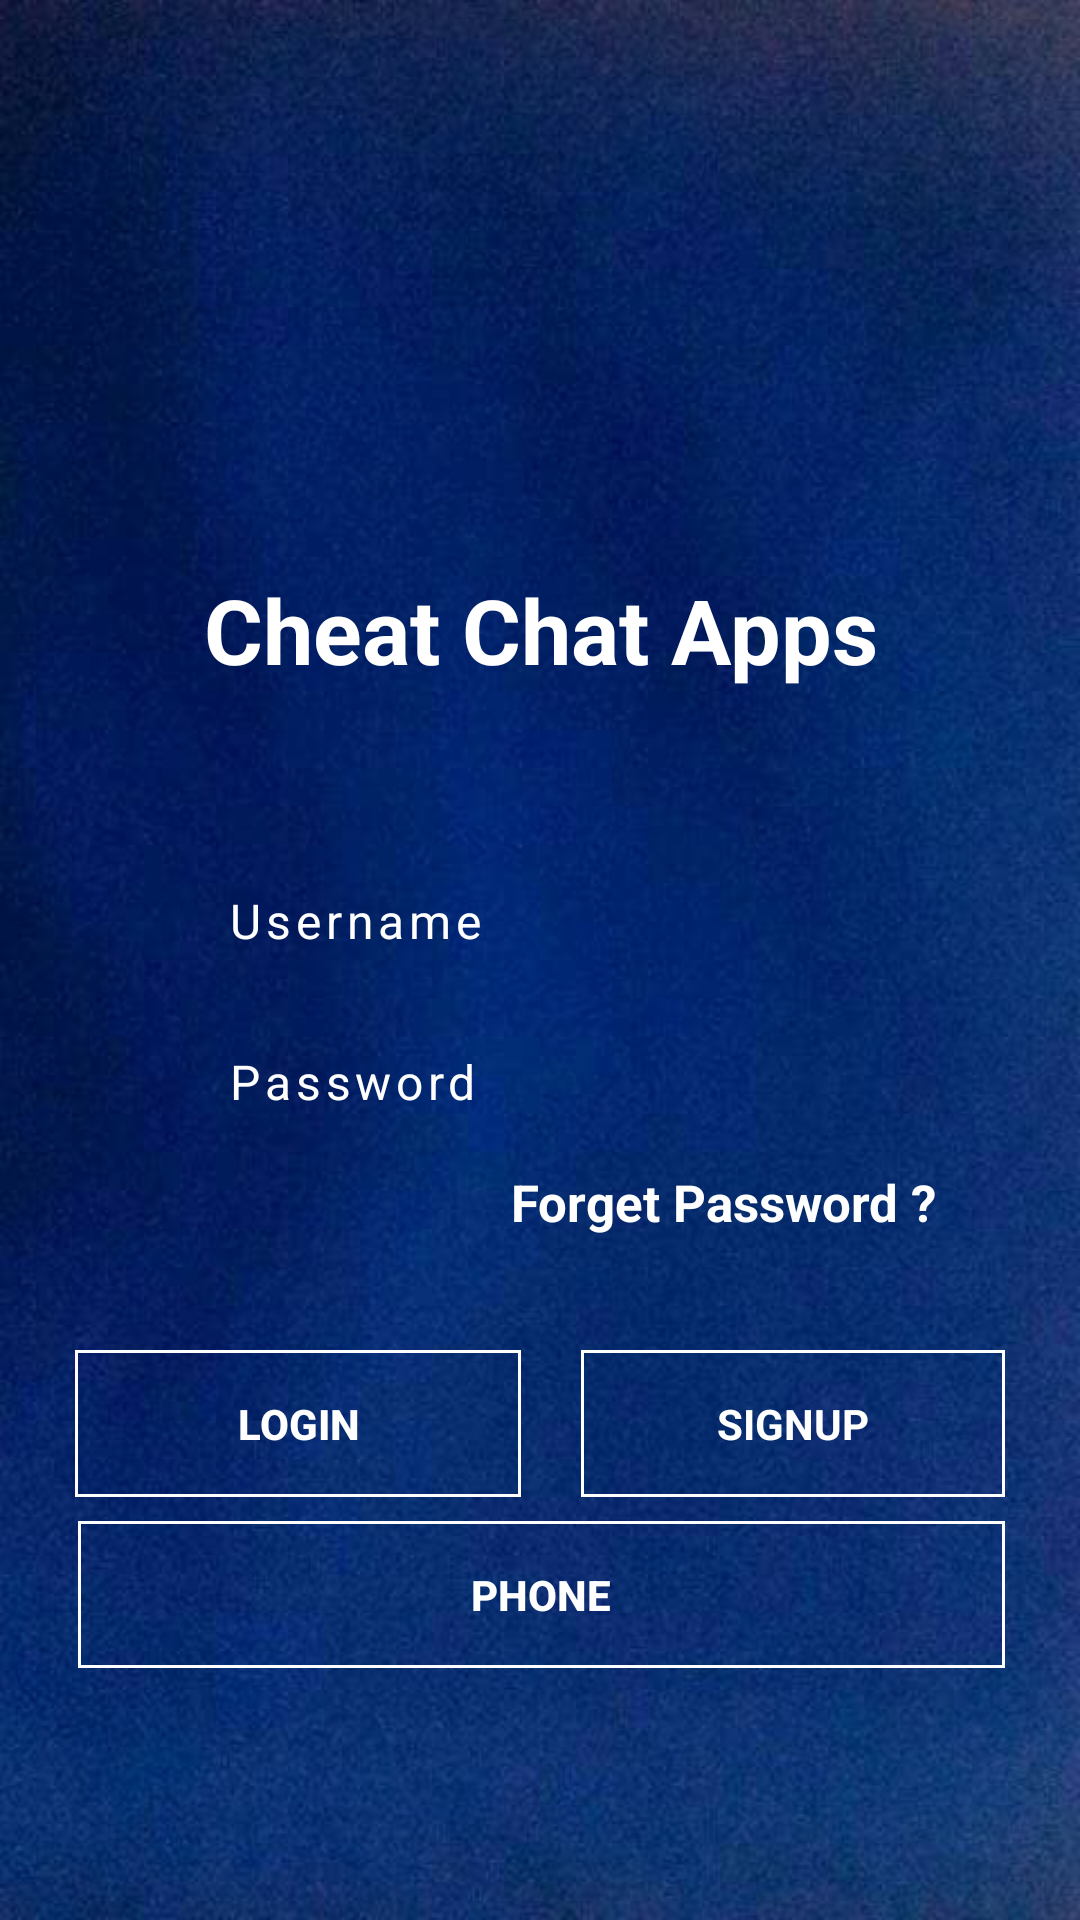

This screen was rendered from an Android layout file. Write that file and the resources it references.
<!-- AndroidManifest.xml: application theme AppTheme -->
<!-- res/layout/activity_login.xml -->
<?xml version="1.0" encoding="utf-8"?>
<RelativeLayout xmlns:android="http://schemas.android.com/apk/res/android"
    xmlns:app="http://schemas.android.com/apk/res-auto"
    xmlns:tools="http://schemas.android.com/tools"
    android:layout_width="match_parent"
    android:layout_height="match_parent"
    tools:context=".LoginActivity"
    android:background="@drawable/background">

    <TextView
        android:id="@+id/llg"
        android:layout_width="match_parent"
        android:layout_height="match_parent"
        android:text="Cheat Chat Apps"
        android:textColor="#fefffe"
        android:textSize="30dp"
        android:gravity="center"
        android:layout_marginBottom="220dp"
        android:textStyle="bold"/>
    <LinearLayout
        android:layout_width="match_parent"
        android:layout_height="wrap_content"
        android:orientation="horizontal"
        android:layout_marginTop="507dp"
        android:layout_marginLeft="25dp"
        android:layout_marginRight="25dp">

        <Button
            android:id="@+id/phone_login_button"
            android:layout_width="wrap_content"
            android:layout_height="wrap_content"
            android:text="Phone"
            android:textColor="#fefffe"
            android:background="@drawable/buttons"
            android:padding="15dp"
            android:layout_weight="1"
            android:gravity="center"
            android:layout_marginLeft="1dp"
            android:textStyle="bold"/>



    </LinearLayout>

        <LinearLayout
            android:layout_width="match_parent"
            android:layout_height="wrap_content"
            android:orientation="horizontal"
            android:layout_marginTop="450dp"
            android:layout_marginLeft="25dp"
            android:layout_marginRight="25dp">

            <Button
                android:id="@+id/login_button"
                android:layout_width="wrap_content"
                android:layout_height="wrap_content"
                android:text="LOGIN"
                android:textColor="#fefffe"
                android:background="@drawable/buttons"
                android:padding="15dp"
                android:layout_weight="1"
                android:gravity="center"
                android:layout_marginRight="10dp"
                android:textStyle="bold"/>

            <TextView
                android:id="@+id/need_new_link"
                android:layout_width="wrap_content"
                android:layout_height="wrap_content"
                android:text="SIGNUP"
                android:textColor="#fefffe"
                android:background="@drawable/buttons"
                android:padding="15dp"
                android:layout_weight="1"
                android:gravity="center"
                android:layout_marginLeft="10dp"
                android:textStyle="bold"
                />


        </LinearLayout>



            <LinearLayout
                android:layout_width="match_parent"
                android:layout_height="wrap_content"
                android:gravity="center"
                android:paddingLeft="25dp"
                android:paddingRight="25dp"
                android:layout_marginTop="280dp">


                <LinearLayout
                android:layout_width="match_parent"
                android:layout_height="wrap_content"
                android:orientation="vertical"
                >
                    <LinearLayout
                        android:layout_width="match_parent"
                        android:layout_height="wrap_content"
                        android:orientation="horizontal"
                        android:padding="16dp">
                        <ImageView
                            android:layout_width="20dp"
                            android:layout_height="20dp"
                            android:src="@drawable/user"
                            android:layout_gravity="center"/>

                        <EditText
                            android:id="@+id/login_email"
                            android:layout_width="match_parent"
                            android:layout_height="wrap_content"
                            android:hint="Username"
                            android:textColorHint="#fefffe"
                            android:layout_marginLeft="15dp"
                            android:background="#00000000"
                            android:letterSpacing="0.1"
                            android:textSize="16dp"
                            android:textColor="#fefffe"
                            android:inputType="text"/>

                    </LinearLayout>

                    <LinearLayout
                        android:layout_width="match_parent"
                        android:layout_height="wrap_content"
                        android:orientation="horizontal"
                        android:padding="16dp">

                        <ImageView
                            android:layout_width="20dp"
                            android:layout_height="20dp"
                            android:src="@drawable/lock"
                            android:layout_gravity="center"/>

                        <EditText
                            android:id="@+id/login_password"
                            android:layout_width="match_parent"
                            android:layout_height="wrap_content"
                            android:hint="Password"
                            android:textColorHint="#fefffe"
                            android:layout_marginLeft="15dp"
                            android:background="#00000000"
                            android:inputType="textPassword"
                            android:letterSpacing="0.1"
                            android:textSize="16dp"
                            android:textColor="#fefffe"/>

                    </LinearLayout>


                    <TextView
                        android:id="@+id/forget_password_link"
                        android:layout_width="match_parent"
                        android:layout_height="wrap_content"
                        android:layout_centerHorizontal="true"
                        android:layout_below="@+id/login_password"
                        android:text="Forget Password ?"
                        android:layout_marginTop="2dp"
                        android:layout_marginLeft="15dp"
                        android:layout_marginRight="23dp"
                        android:textAlignment="textEnd"
                        android:textSize="17sp"
                        android:textStyle="bold"
                        android:textColor="#fefffe"/>
                </LinearLayout>
            </LinearLayout>



</RelativeLayout>
<!-- resources referenced by this layout -->
<resources>
  <!-- drawable background: jpg bitmap (drawable, 27097 bytes) -->
  <!-- drawable buttons (drawable) -->
  <?xml version="1.0" encoding="utf-8"?>
  <shape xmlns:android="http://schemas.android.com/apk/res/android" android:shape="rectangle" >
      <solid android:color="#00000000" />
      <stroke android:width="1dip" android:color="#fff"/>
  </shape>
  <style name="AppTheme" parent="Theme.AppCompat.Light.NoActionBar">
          
          <item name="colorPrimary">@color/colorPrimary</item>
          <item name="colorPrimaryDark">@color/colorPrimaryDark</item>
          <item name="colorAccent">@color/colorAccent</item>
      </style>
  <color name="colorPrimary">#004d70</color>
  <color name="colorPrimaryDark">#004463</color>
  <color name="colorAccent">#aeb9be</color>
</resources>
